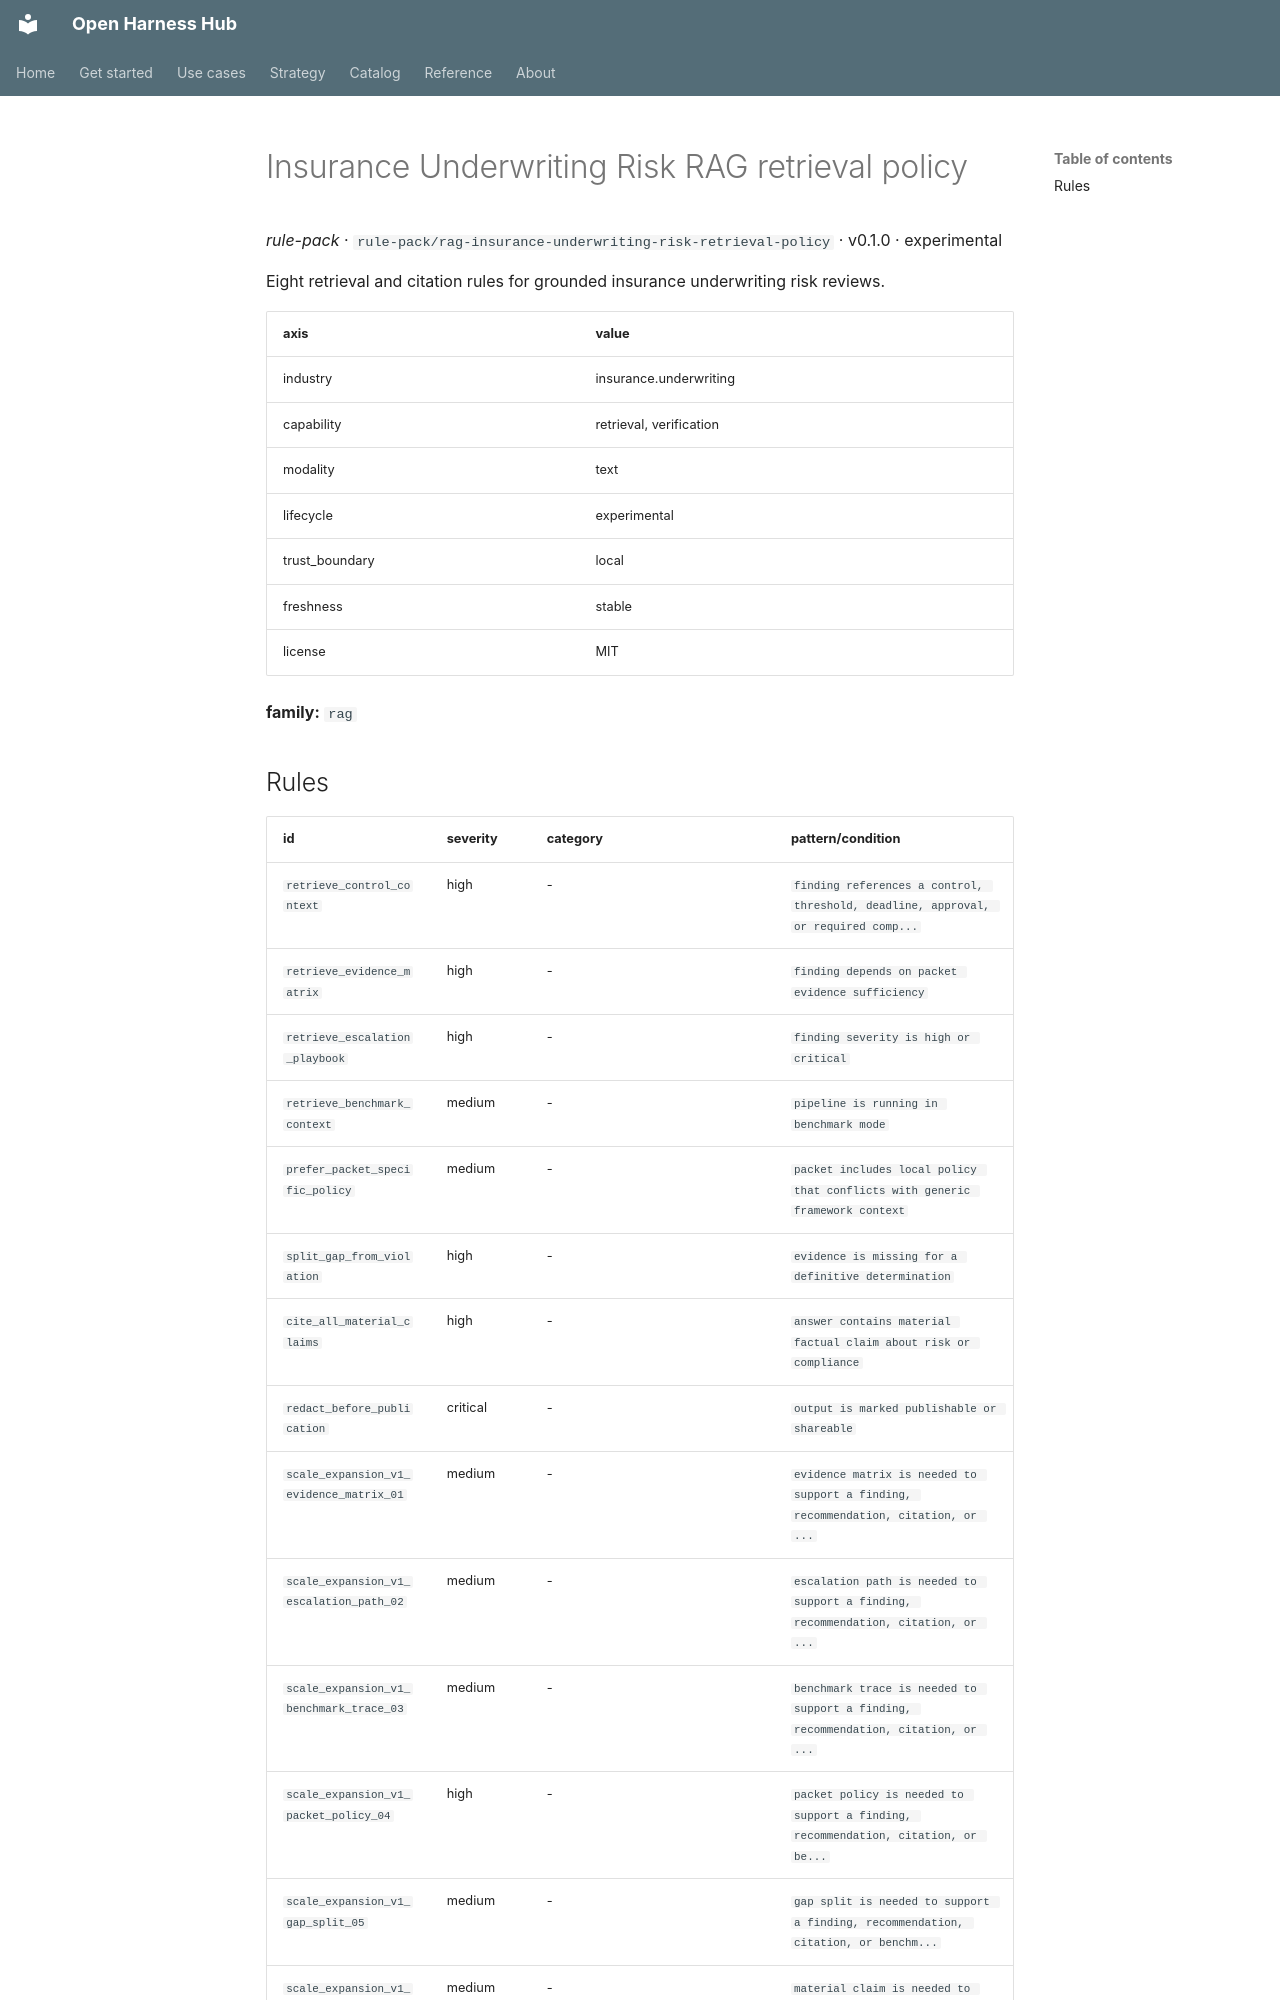

repository: Amarel-Taylor-Scott/open-harness-hub · page: catalog/rule-pack_rag-insurance-underwriting-risk-retrieval-policy/index.html · generator: mkdocs

# Insurance Underwriting Risk RAG retrieval policy

*rule-pack* · `rule-pack/rag-insurance-underwriting-risk-retrieval-policy` · v0.1.0 · experimental

Eight retrieval and citation rules for grounded insurance underwriting risk reviews.

| axis | value |
|---|---|
| industry | insurance.underwriting |
| capability | retrieval, verification |
| modality | text |
| lifecycle | experimental |
| trust_boundary | local |
| freshness | stable |
| license | MIT |



**family:** `rag`
